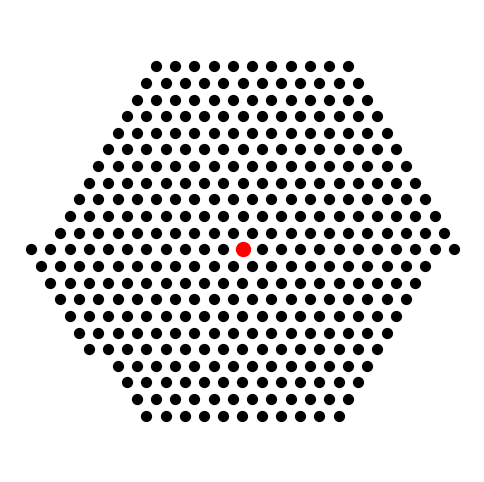

The script that saved this image:
from typing import Tuple, List
import numpy as np
import matplotlib.pyplot as plt
from scipy.spatial import KDTree
from collections import deque

class Tiling:
    def __init__(self, config:tuple, bond_length:float = 1, global_rotation:float = 0):
        self.config = config
        self.bond_length = bond_length
        self.global_rotation = global_rotation

        # angles between the bond vectors originating from the central vertex (fixed at (0,0)), starting at 0 (or global_rotation)
        self.vertex_angles = self._get_vertex_angles()

        # storage to keep track of calulated vertices and avoid duplicates, key is a unique position and value is an index
        self.vertex_registry = {}

        # list of vertex coordinates for plotting
        self.vertex_coords = []

    def _get_internal_angle(self, n_sides:int):
        # internal angle of a regular polygon, all interior angels add up to (n-2)*pi
        return (n_sides - 2) * np.pi / n_sides
    
    def _get_circumradius(self, n_sides:int):
        # vertex to center distance of a polygon -> circumradius R = a/(2sin(pi/n)) i.e. the radius of a circle inscribing the polygon
        return self.bond_length / (2 * np.sin(np.pi / n_sides))
    
    def _get_vertex_angles(self):
        # calculate inner angles of the polygons around a vertex
        
        angles = []
        current = 0 + self.global_rotation * np.pi/180

        for n in self.config:
            angles.append(current)
            internal = self._get_internal_angle(n)
            current += internal

        return np.array(angles)
    
    def _get_registry_key(self, vertex: np.ndarray):
        # round vertex coordinates to get unique key for avoiding duplicate storage 
        return (np.round(vertex[0], decimals=4), np.round(vertex[1], decimals=4))
    
    def generate(self, steps:int = 20):
        # generate all vertices from vertex config

        # check if config is possible
        exterior_sum = np.sum([self._get_internal_angle(n) for n in self.config])
        if not np.isclose(exterior_sum, 2*np.pi):
            raise ValueError(f"WARNING: Angles sum to {(exterior_sum*180/np.pi):.1f}°, not 360°. Not a valid vertex configuration.")
        
        # calculate total number of vertices in the vertex figure given by the config and then multiply by the amount of steps to repeat the vertex figure
        n_vertices = steps*np.sum([n for n in self.config])

        # generate the tiling starting from a central vertex figure (origin) and initialize in storage
        origin = np.array([0.0, 0.0])
        self.vertex_registry[self._get_registry_key(origin)] = 0
        self.vertex_coords.append(origin)

        # initialize a "slider" to go from previous vertex (None at start) to current vertex
        slider = deque([(0, None)]) 

        # iterate in order of the slider entries until the maximum number of vertices has been calculated
        while slider and len(self.vertex_coords) < n_vertices:
            # get current and previous index and remove them from slider 
            current_id, previous_id = slider.popleft()

            # get current coordinates from corresponding index
            current_coord = self.vertex_coords[current_id]

            # initialize starting rotation if no previous vertex exists
            rotation = 0.0

            if previous_id is not None:
                # get previous coordinates from corresponding index if it exists
                previous_coord = self.vertex_coords[previous_id]

                # bond vector pointing back to previous vertex and its angle starting from 0
                bond_vec = previous_coord - current_coord
                bond_angle = np.arctan2(bond_vec[1], bond_vec[0])

                # this bond vector has to align with one originating from the vertex figure given by the config
                # thus we have to find the rotation such that vertex_angle + rotation = bond_angle
                # to minimize the rotation angle it suffices to rotate up to the first vertex angle
                rotation = bond_angle - self.vertex_angles[0]

            # find the neighboring vertices to the current vertex
            for angle in self.vertex_angles:
                # get the current angle after rotation
                current_angle = angle + rotation

                # calulate the neighbor coordinates
                x = current_coord[0] + self.bond_length*np.cos(current_angle)
                y = current_coord[1] + self.bond_length*np.sin(current_angle)
                new_coord = np.array([x,y])

                # generate a new registry key and check if neighbor already exists
                check_key = self._get_registry_key(new_coord)

                if check_key in self.vertex_registry:
                    # already exists, do nothing
                    pass # new_id = self.vertex_registry[check_key]
                else:
                    # does not yet exist, create new point
                    new_id = len(self.vertex_coords)
                    self.vertex_registry[check_key] = new_id
                    self.vertex_coords.append(new_coord)

                    # add new pair to slider
                    slider.append((new_id, current_id))

    def plot(self, mark_central_vertex:bool = True, show_edges:bool = True):
        # plot the tiling
        
        coords = np.array(self.vertex_coords)

        plt.figure(figsize=(6, 6))
    
        # mark central vertex
        if mark_central_vertex:
            plt.scatter(coords[0,0], coords[0,1], c='red', s=100, zorder=10)

        # plot vertices
        plt.scatter(coords[:,0], coords[:,1], c='black', s=50)

        # plot edges by finding nearest neighbors using KDTree ball search method 
        if show_edges:
            tree = KDTree(coords)
            search_radius = self.bond_length * (1 + 1e-5) # add small epsilon for tolerance 

            edges = set() # use undirected set to avoid drawing edges twice (automatic duplicate removal)

            for i, point in enumerate(coords):
                neighbors = tree.query_ball_point(point, r=search_radius) # search for indices of NN inside distance of side length 

                for j in neighbors: # exclude the vertex itself
                    if j == i:
                        continue
                    k, l = sorted((i, j)) # sort to avoid duplicate storing
                    edges.add((k, l))

            for i, j in edges:
                plt.plot([coords[i,0], coords[j,0]], [coords[i,1], coords[j,1]], color='black', linewidth=0.6)
        else:
            pass
        
        # if label==None:
        #     label = f"{config}"
        # plt.title("Vertex Configuration: " + label, fontsize = 14)
        plt.axis('equal')
        plt.axis('off')
        plt.grid(False, alpha=0.3)
        plt.show()


kagome = (3,6,3,6)

lattice = Tiling(kagome)
lattice.generate()
lattice.plot(show_edges=False)
